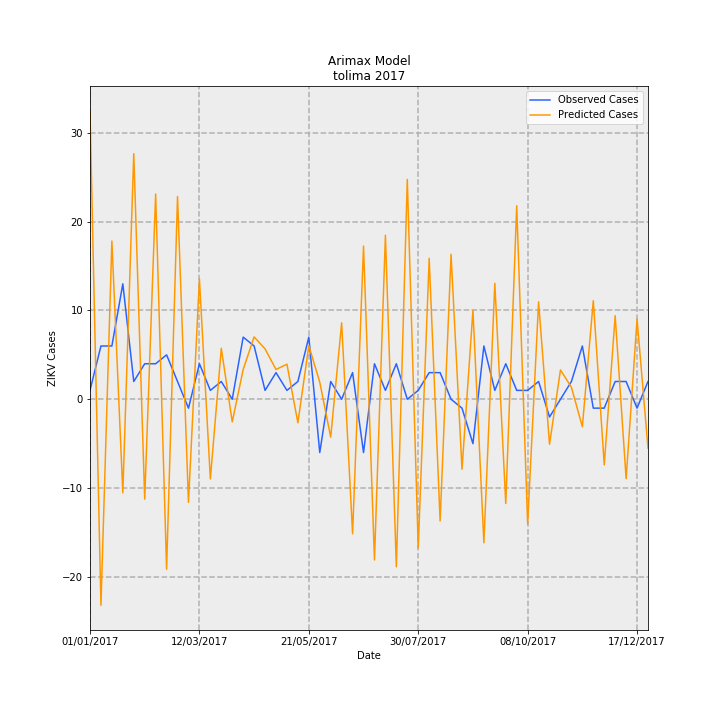

Values plotted in this chart, from the file beside it:
Date, predictions_incidence, observed_incidence, Predicted Cases, Observed Cases, error
01/01/2017, 2.304, 0.07101, 32.45, 1.0, -31.45
08/01/2017, -1.648, 0.4261, -23.2, 6.0, 29.2
15/01/2017, 1.266, 0.4261, 17.82, 6.0, -11.82
22/01/2017, -0.7479, 0.9231, -10.53, 13.0, 23.53
29/01/2017, 1.964, 0.142, 27.66, 2.0, -25.66
05/02/2017, -0.7991, 0.284, -11.25, 4.0, 15.25
12/02/2017, 1.642, 0.284, 23.12, 4.0, -19.12
19/02/2017, -1.36, 0.355, -19.15, 5.0, 24.15
26/02/2017, 1.622, 0.142, 22.84, 2.0, -20.84
05/03/2017, -0.8244, -0.07101, -11.61, -1.0, 10.61
12/03/2017, 0.9618, 0.284, 13.54, 4.0, -9.544
19/03/2017, -0.6372, 0.07101, -8.974, 1.0, 9.974
26/03/2017, 0.4074, 0.142, 5.737, 2.0, -3.737
02/04/2017, -0.181, 0.0, -2.549, 0.0, 2.549
09/04/2017, 0.2379, 0.4971, 3.35, 7, 3.65
16/04/2017, 0.4986, 0.4261, 7.021, 6.0, -1.021
23/04/2017, 0.4029, 0.07101, 5.674, 1.0, -4.674
30/04/2017, 0.238, 0.213, 3.351, 3.0, -0.3512
07/05/2017, 0.2803, 0.07101, 3.947, 1.0, -2.947
14/05/2017, -0.1882, 0.142, -2.65, 2.0, 4.65
21/05/2017, 0.4286, 0.4971, 6.036, 7, 0.964
28/05/2017, 0.1363, -0.4261, 1.919, -6.0, -7.919
04/06/2017, -0.3034, 0.142, -4.272, 2.0, 6.272
11/06/2017, 0.6113, 0.0, 8.608, 0.0, -8.608
18/06/2017, -1.076, 0.213, -15.15, 3.0, 18.15
25/06/2017, 1.225, -0.4261, 17.25, -6.0, -23.25
02/07/2017, -1.286, 0.284, -18.11, 4.0, 22.11
09/07/2017, 1.312, 0.07101, 18.47, 1.0, -17.47
16/07/2017, -1.34, 0.284, -18.87, 4.0, 22.87
23/07/2017, 1.758, 0.0, 24.75, 0.0, -24.75
30/07/2017, -1.187, 0.07101, -16.71, 1.0, 17.71
06/08/2017, 1.127, 0.213, 15.87, 3.0, -12.87
13/08/2017, -0.9729, 0.213, -13.7, 3.0, 16.7
20/08/2017, 1.159, 0.0, 16.32, 0.0, -16.32
27/08/2017, -0.5596, -0.07101, -7.88, -1.0, 6.88
03/09/2017, 0.7112, -0.355, 10.02, -5.0, -15.02
10/09/2017, -1.148, 0.4261, -16.16, 6.0, 22.16
17/09/2017, 0.9271, 0.07101, 13.06, 1.0, -12.06
24/09/2017, -0.8336, 0.284, -11.74, 4.0, 15.74
01/10/2017, 1.548, 0.07101, 21.79, 1.0, -20.79
08/10/2017, -0.997, 0.07101, -14.04, 1.0, 15.04
15/10/2017, 0.7789, 0.142, 10.97, 2.0, -8.97
22/10/2017, -0.3602, -0.142, -5.072, -2.0, 3.072
29/10/2017, 0.2346, 0.0, 3.304, 0.0, -3.304
05/11/2017, 0.09608, 0.142, 1.353, 2.0, 0.647
12/11/2017, -0.2199, 0.4261, -3.097, 6.0, 9.097
19/11/2017, 0.7881, -0.07101, 11.1, -1.0, -12.1
26/11/2017, -0.5249, -0.07101, -7.392, -1.0, 6.392
03/12/2017, 0.668, 0.142, 9.408, 2.0, -7.408
10/12/2017, -0.6356, 0.142, -8.951, 2.0, 10.95
17/12/2017, 0.6414, -0.07101, 9.032, -1.0, -10.03
24/12/2017, -0.3917, 0.142, -5.516, 2.0, 7.516
